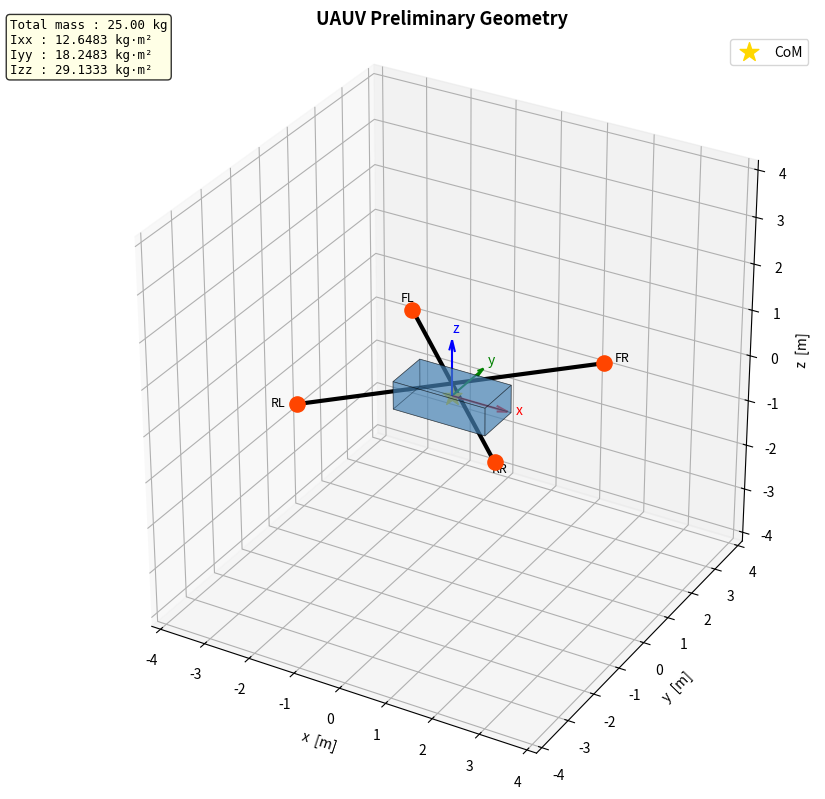

Write the Python code that produced this figure.
# ==========================================
# UAUV PRELIMINARY GEOMETRY & MASS MODEL
# ==========================================
# Central box + 4 arms (X-config) + 4 motor point masses.
# All dimensions in metres, masses in kg.
# Body frame: x forward, y left, z up.  Origin at vehicle CoM.
#
# FILL IN YOUR VALUES in Section A before running.
# ==========================================

import numpy as np
import matplotlib.pyplot as plt
from mpl_toolkits.mplot3d.art3d import Poly3DCollection

# ==========================================================
# A. PARAMETERS  ← edit these
# ==========================================================

# Central box (solid uniform rectangular box)
L_box = 2   # [m] length  (x-axis)
W_box = 1   # [m] width   (y-axis)
H_box = 0.6   # [m] height  (z-axis)
m_box = 22.4    # [kg]

# Arms: 4 thin rods, X-config (45° offsets), emanating from top-centre of box
L_arm = 3   # [m] arm length (from box centre to motor)
m_arm = 0.15   # [kg] mass of each arm (uniform rod)

# Motors / rotors: point mass at tip of each arm
m_motor = 0.5  # [kg] per motor

# ==========================================================
# B. DERIVED GEOMETRY
# ==========================================================

# X-config arm angles (motor 0=FR, 1=FL, 2=RL, 3=RR)
arm_angles_deg = [45.0, 135.0, 225.0, 315.0]
arm_angles_rad = np.radians(arm_angles_deg)

# Arms attach at the top face of the box (z = +H_box/2 in box frame)
z_attach = H_box / 2.0

# Arm CoM positions (midpoint of rod, horizontal)
arm_com = np.array([
    [(L_arm / 2) * np.cos(a), (L_arm / 2) * np.sin(a), z_attach]
    for a in arm_angles_rad
])

# Motor positions (tip of arm)
motor_pos = np.array([
    [L_arm * np.cos(a), L_arm * np.sin(a), z_attach]
    for a in arm_angles_rad
])

# ==========================================================
# C. TOTAL MASS & CENTRE OF MASS
# ==========================================================

total_mass = m_box + 4 * m_arm + 4 * m_motor

com_x = (m_box * 0.0 + m_arm * arm_com[:, 0].sum() + m_motor * motor_pos[:, 0].sum()) / total_mass
com_y = (m_box * 0.0 + m_arm * arm_com[:, 1].sum() + m_motor * motor_pos[:, 1].sum()) / total_mass
com_z = (m_box * 0.0 + m_arm * arm_com[:, 2].sum() + m_motor * motor_pos[:, 2].sum()) / total_mass
CoM = np.array([com_x, com_y, com_z])

# Shift all positions to CoM frame
arm_com_c   = arm_com   - CoM
motor_pos_c = motor_pos - CoM
box_com_c   = np.array([0.0, 0.0, 0.0]) - CoM

# ==========================================================
# D. MOMENTS OF INERTIA  (parallel axis theorem, about CoM)
# ==========================================================

# Box: solid cuboid
Ixx_box = m_box / 12.0 * (W_box**2 + H_box**2) + m_box * (box_com_c[1]**2 + box_com_c[2]**2)
Iyy_box = m_box / 12.0 * (L_box**2 + H_box**2) + m_box * (box_com_c[0]**2 + box_com_c[2]**2)
Izz_box = m_box / 12.0 * (L_box**2 + W_box**2) + m_box * (box_com_c[0]**2 + box_com_c[1]**2)

# Arms: uniform thin rods at angle a, elevated to z_attach
Ixx_arms = Iyy_arms = Izz_arms = 0.0
for i, a in enumerate(arm_angles_rad):
    cx, cy, cz = arm_com_c[i]
    ux, uy = np.cos(a), np.sin(a)
    # Rod inertia about its own CoM: transverse axes only (thin rod)
    I_rod_x = m_arm * L_arm**2 / 12.0 * (uy**2)
    I_rod_y = m_arm * L_arm**2 / 12.0 * (ux**2)
    I_rod_z = m_arm * L_arm**2 / 12.0
    Ixx_arms += I_rod_x + m_arm * (cy**2 + cz**2)
    Iyy_arms += I_rod_y + m_arm * (cx**2 + cz**2)
    Izz_arms += I_rod_z + m_arm * (cx**2 + cy**2)

# Motors: point masses
Ixx_motors = sum(m_motor * (r[1]**2 + r[2]**2) for r in motor_pos_c)
Iyy_motors = sum(m_motor * (r[0]**2 + r[2]**2) for r in motor_pos_c)
Izz_motors = sum(m_motor * (r[0]**2 + r[1]**2) for r in motor_pos_c)

Ixx = Ixx_box + Ixx_arms + Ixx_motors
Iyy = Iyy_box + Iyy_arms + Iyy_motors
Izz = Izz_box + Izz_arms + Izz_motors

# ==========================================================
# E. PRINT RESULTS  &  F. 3D VISUALISATION  (only when run directly)
# ==========================================================
if __name__ == "__main__":
    print("=" * 50)
    print("UAUV PRELIMINARY MASS PROPERTIES")
    print("=" * 50)
    print(f"  Box             : {m_box:.3f} kg   ({L_box:.3f} x {W_box:.3f} x {H_box:.3f} m)")
    print(f"  Arms (x4)       : {4*m_arm:.3f} kg   ({m_arm:.3f} kg each, L={L_arm:.3f} m)")
    print(f"  Motors (x4)     : {4*m_motor:.3f} kg   ({m_motor:.3f} kg each)")
    print(f"  TOTAL MASS      : {total_mass:.3f} kg")
    print()
    print(f"  Centre of Mass  : [{CoM[0]:+.4f},  {CoM[1]:+.4f},  {CoM[2]:+.4f}] m")
    print(f"  (positive z_CoM = CoM is above box geometric centre)")
    print()
    print(f"  Ixx (roll)      : {Ixx:.5f} kg·m²")
    print(f"  Iyy (pitch)     : {Iyy:.5f} kg·m²")
    print(f"  Izz (yaw)       : {Izz:.5f} kg·m²")
    print("=" * 50)

    fig = plt.figure(figsize=(9, 8))
    ax = fig.add_subplot(111, projection='3d')
    ax.set_title("UAUV Preliminary Geometry", fontsize=13, fontweight='bold')

    info = (f"Total mass : {total_mass:.2f} kg\n"
            f"Ixx : {Ixx:.4f} kg·m²\n"
            f"Iyy : {Iyy:.4f} kg·m²\n"
            f"Izz : {Izz:.4f} kg·m²")
    fig.text(0.02, 0.97, info, fontsize=9, va='top', family='monospace',
             bbox=dict(boxstyle='round', facecolor='lightyellow', alpha=0.8))

    def draw_box(ax, cx, cy, cz, lx, ly, lz, color='steelblue', alpha=0.35):
        x0, x1 = cx - lx/2, cx + lx/2
        y0, y1 = cy - ly/2, cy + ly/2
        z0, z1 = cz - lz/2, cz + lz/2
        verts = [
            [[x0,y0,z0],[x1,y0,z0],[x1,y1,z0],[x0,y1,z0]],
            [[x0,y0,z1],[x1,y0,z1],[x1,y1,z1],[x0,y1,z1]],
            [[x0,y0,z0],[x1,y0,z0],[x1,y0,z1],[x0,y0,z1]],
            [[x0,y1,z0],[x1,y1,z0],[x1,y1,z1],[x0,y1,z1]],
            [[x0,y0,z0],[x0,y1,z0],[x0,y1,z1],[x0,y0,z1]],
            [[x1,y0,z0],[x1,y1,z0],[x1,y1,z1],[x1,y0,z1]],
        ]
        poly = Poly3DCollection(verts, alpha=alpha, edgecolor='k', linewidth=0.5)
        poly.set_facecolor(color)
        ax.add_collection3d(poly)

    draw_box(ax, box_com_c[0], box_com_c[1], box_com_c[2], L_box, W_box, H_box,
             color='steelblue', alpha=0.45)

    motor_labels = ['FR', 'FL', 'RL', 'RR']
    for i in range(4):
        start = np.array([0.0, 0.0, z_attach]) - CoM
        end   = motor_pos_c[i]
        ax.plot([start[0], end[0]], [start[1], end[1]], [start[2], end[2]], 'k-', lw=3)
        ax.scatter(*motor_pos_c[i], s=120, color='orangered', zorder=5)
        ax.text(motor_pos_c[i, 0]*1.12, motor_pos_c[i, 1]*1.12, motor_pos_c[i, 2],
                motor_labels[i], fontsize=9, ha='center')

    ax.scatter(0, 0, 0, s=200, color='gold', marker='*', zorder=10, label='CoM')

    axis_len = L_arm * 0.4
    ax.quiver(0, 0, 0, axis_len, 0, 0, color='r', arrow_length_ratio=0.2)
    ax.quiver(0, 0, 0, 0, axis_len, 0, color='g', arrow_length_ratio=0.2)
    ax.quiver(0, 0, 0, 0, 0, axis_len, color='b', arrow_length_ratio=0.2)
    ax.text(axis_len*1.15, 0, 0, 'x', color='r', fontsize=10)
    ax.text(0, axis_len*1.15, 0, 'y', color='g', fontsize=10)
    ax.text(0, 0, axis_len*1.15, 'z', color='b', fontsize=10)

    span = L_arm * 1.4
    ax.set_xlim(-span, span)
    ax.set_ylim(-span, span)
    ax.set_zlim(-span, span)
    ax.set_xlabel('x  [m]')
    ax.set_ylabel('y  [m]')
    ax.set_zlabel('z  [m]')
    ax.set_box_aspect([1, 1, 1])
    ax.legend()

    plt.tight_layout()
    plt.show()
